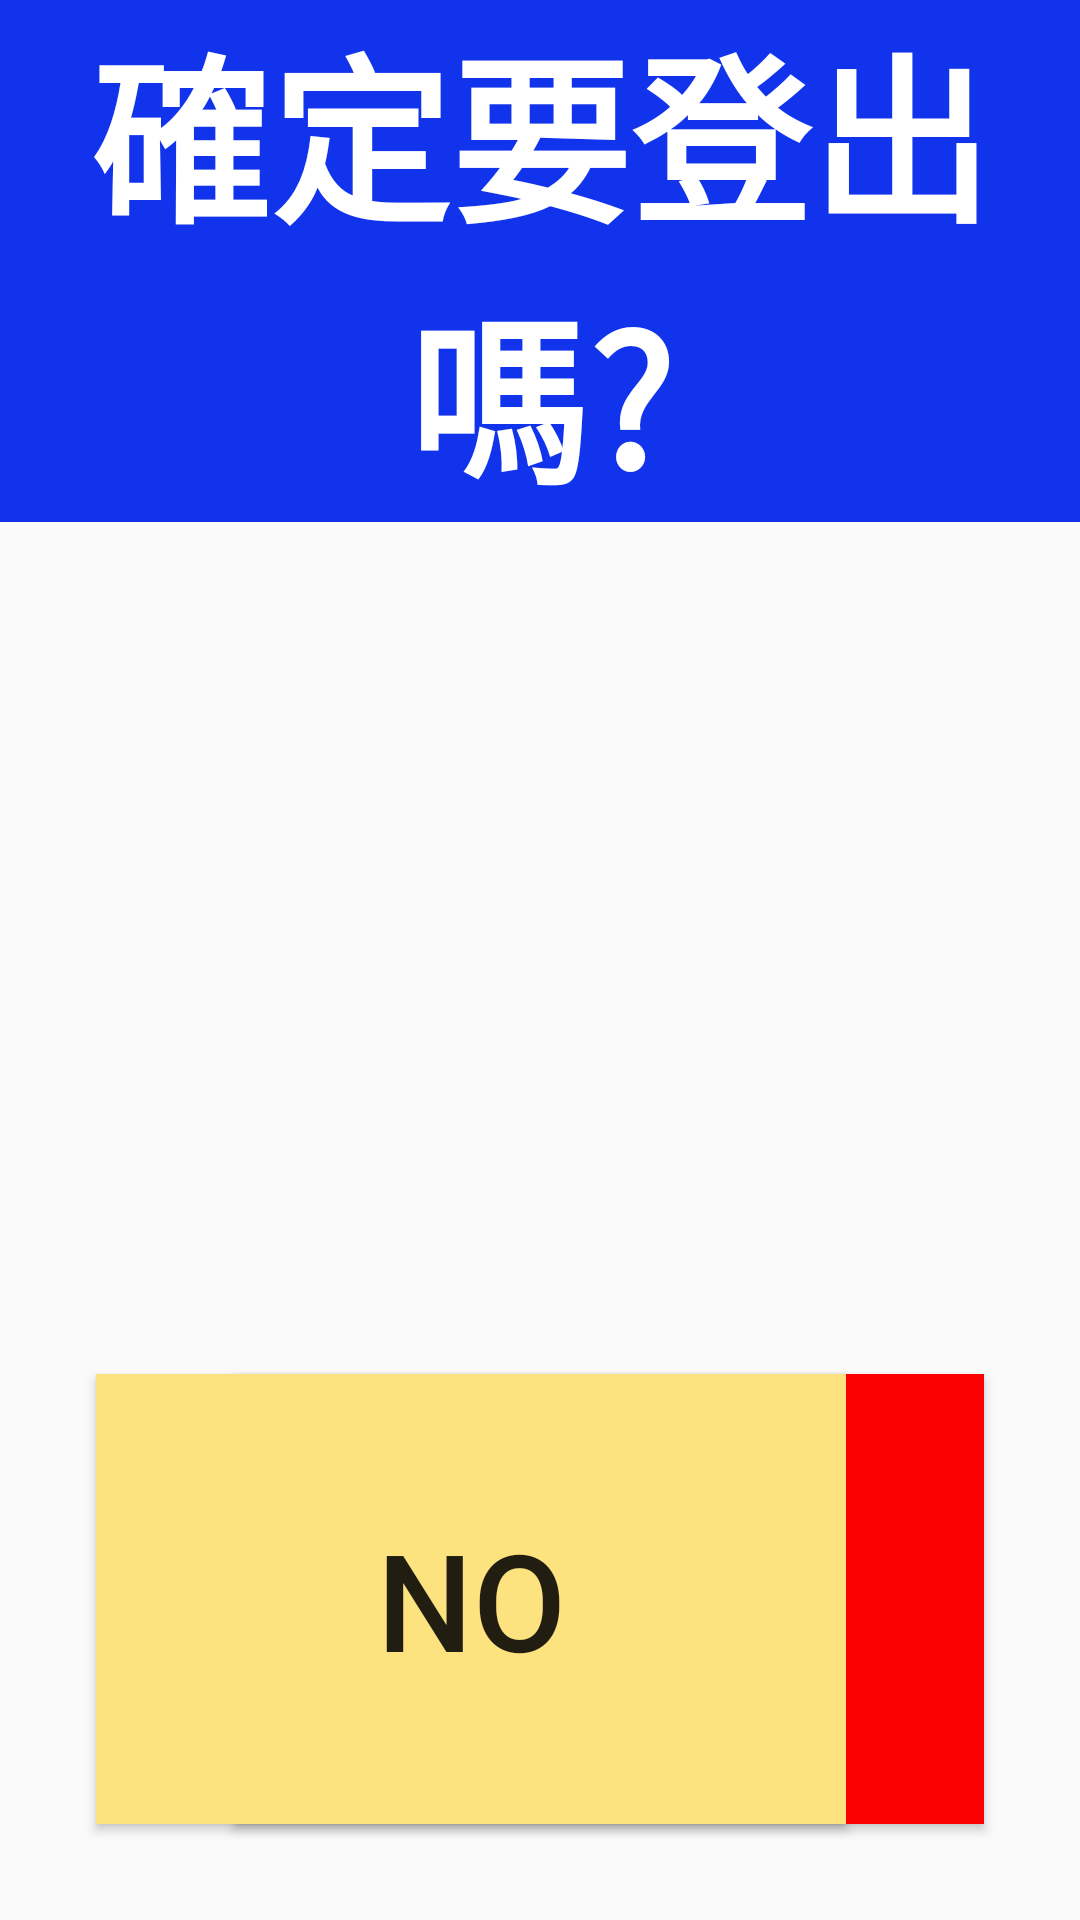

Android layout source for this screen:
<!-- AndroidManifest.xml: application theme AppTheme -->
<!-- res/layout/dialog_log_out.xml -->
<?xml version="1.0" encoding="utf-8"?>
<androidx.constraintlayout.widget.ConstraintLayout xmlns:android="http://schemas.android.com/apk/res/android"
    xmlns:app="http://schemas.android.com/apk/res-auto"
    xmlns:tools="http://schemas.android.com/tools"
    android:layout_width="600dp"
    android:layout_height="350dp">

    <TextView
        android:id="@+id/textView_dialog_logOut_title"
        android:layout_width="0dp"
        android:layout_height="wrap_content"
        android:background="#1133EC"
        android:gravity="center"
        android:text="確定要登出嗎?"
        android:textColor="#FFFFFF"

        android:textSize="60sp"
        android:textStyle="bold"
        app:layout_constraintEnd_toEndOf="parent"
        app:layout_constraintStart_toStartOf="parent"
        app:layout_constraintTop_toTopOf="parent" />

    <Button
        android:id="@+id/button_dialog_logoutYes"
        android:layout_width="250dp"
        android:layout_height="150dp"
        android:layout_marginEnd="32dp"
        android:layout_marginBottom="32dp"
        android:background="#FB0000"
        android:text="YES"
        android:textSize="45sp"
        app:layout_constraintBottom_toBottomOf="parent"
        app:layout_constraintEnd_toEndOf="parent" />

    <Button
        android:id="@+id/button_dialog_logoutNo"
        android:layout_width="250dp"
        android:layout_height="150dp"
        android:layout_marginStart="32dp"
        android:layout_marginBottom="32dp"
        android:background="#FDE380"
        android:text="NO"
        android:textSize="45sp"
        app:layout_constraintBottom_toBottomOf="parent"
        app:layout_constraintStart_toStartOf="parent" />

</androidx.constraintlayout.widget.ConstraintLayout>
<!-- resources referenced by this layout -->
<resources>
  <style name="AppTheme" parent="Theme.AppCompat.Light.DarkActionBar">
          
          <item name="colorPrimary">@color/colorPrimary</item>
          <item name="colorPrimaryDark">@color/colorPrimaryDark</item>
          <item name="colorAccent">@color/colorAccent</item>
      </style>
  <!-- not gathered from this repository: default colours our renderer supplied (Android Studio template values) -->
  <color name="colorPrimary">#FF6200EE</color>
  <color name="colorPrimaryDark">#FF3700B3</color>
  <color name="colorAccent">#FF03DAC5</color>
</resources>
